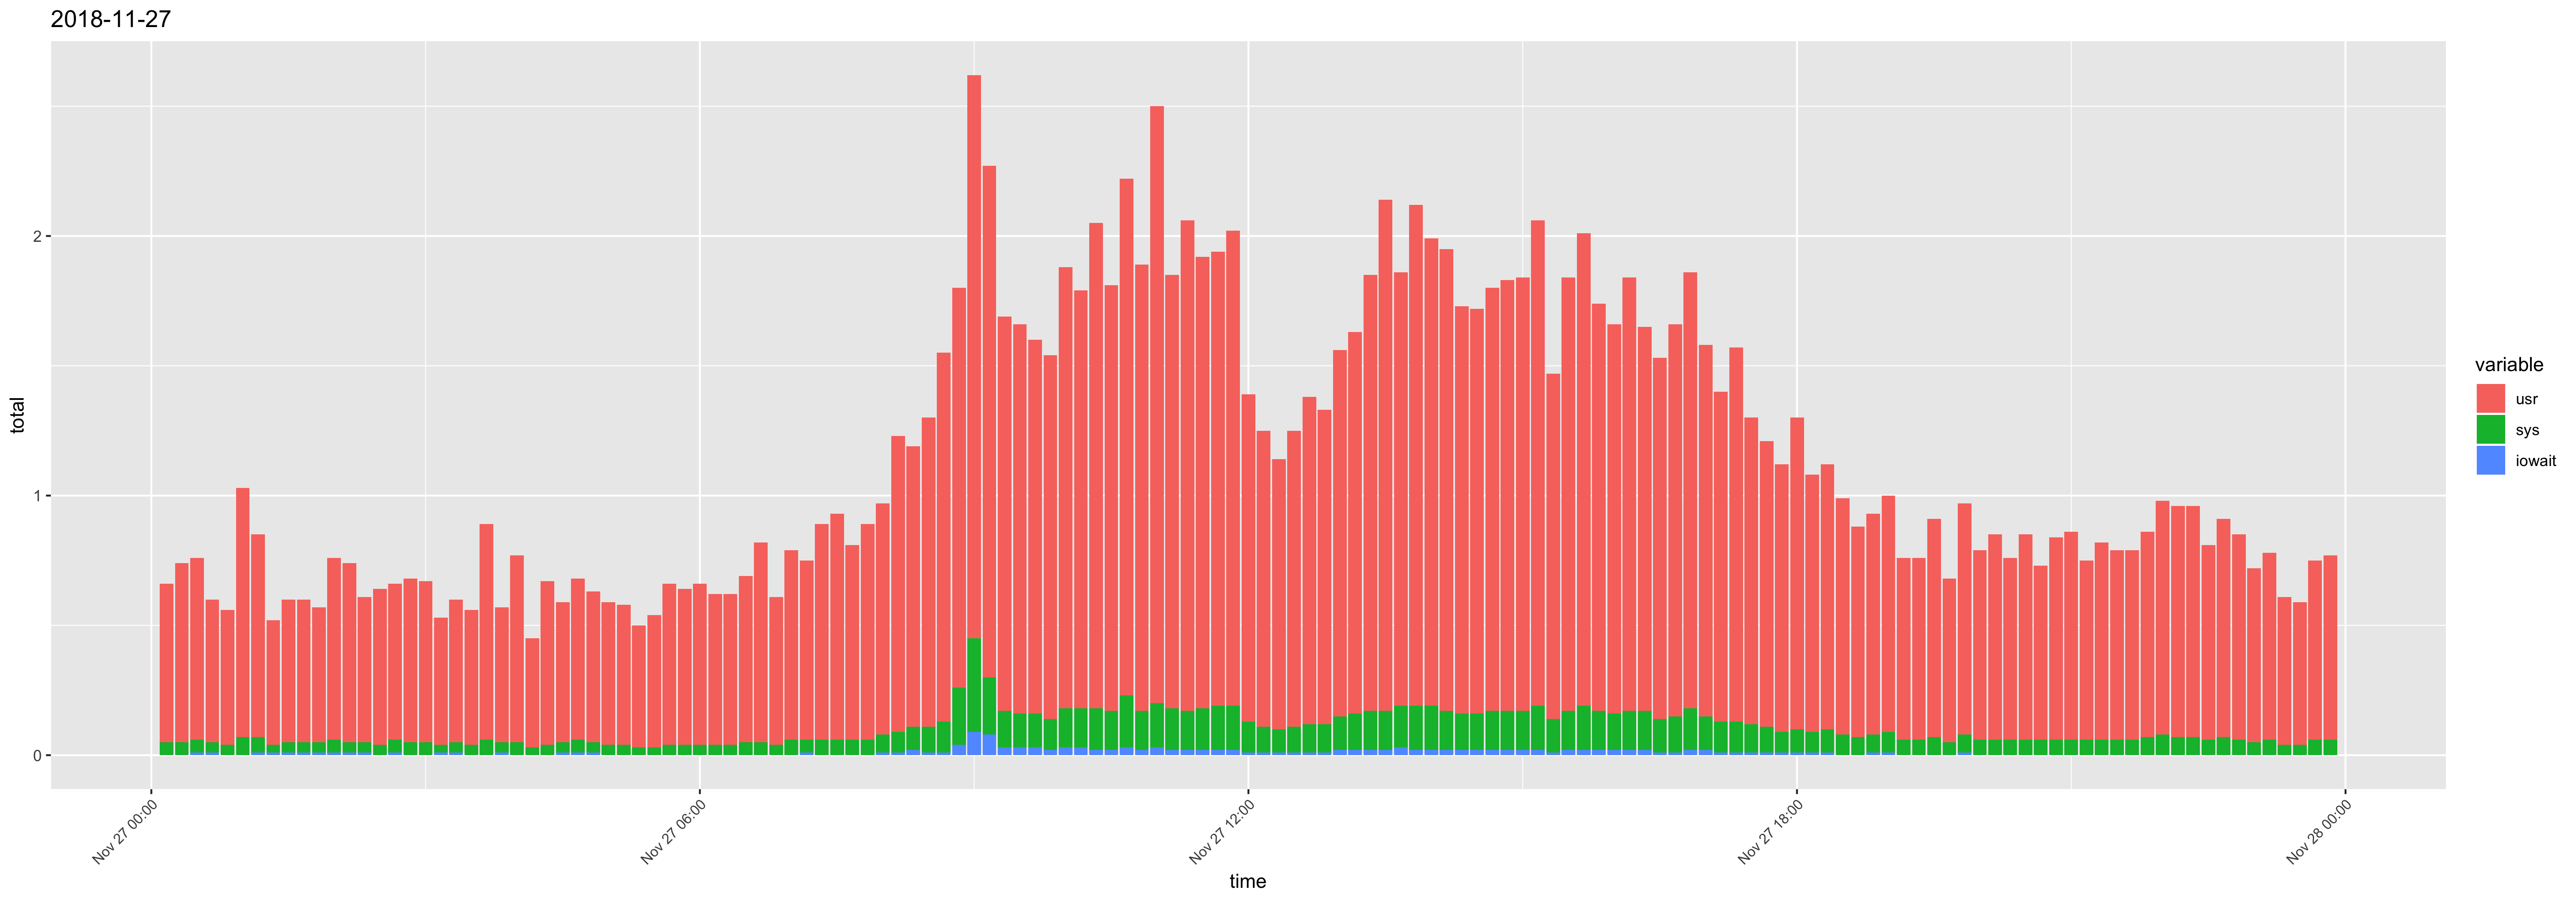

The table this chart was drawn from, first rows:
time, ampm, usr, sys, iowait, timestamp, total
12:10:01, AM, 0.61, 0.05, 0, 2018-11-27 12:10:01 AM, 0.66
12:20:01, AM, 0.69, 0.05, 0, 2018-11-27 12:20:01 AM, 0.74
12:30:01, AM, 0.7, 0.05, 0.01, 2018-11-27 12:30:01 AM, 0.76
12:40:01, AM, 0.55, 0.04, 0.01, 2018-11-27 12:40:01 AM, 0.6
12:50:01, AM, 0.52, 0.04, 0, 2018-11-27 12:50:01 AM, 0.56
01:00:01, AM, 0.96, 0.07, 0, 2018-11-27 01:00:01 AM, 1.03
01:10:01, AM, 0.78, 0.06, 0.01, 2018-11-27 01:10:01 AM, 0.85
01:20:01, AM, 0.48, 0.03, 0.01, 2018-11-27 01:20:01 AM, 0.52
01:30:01, AM, 0.55, 0.04, 0.01, 2018-11-27 01:30:01 AM, 0.6
01:40:01, AM, 0.55, 0.04, 0.01, 2018-11-27 01:40:01 AM, 0.6
01:50:01, AM, 0.52, 0.04, 0.01, 2018-11-27 01:50:01 AM, 0.57
02:00:01, AM, 0.7, 0.05, 0.01, 2018-11-27 02:00:01 AM, 0.76
02:10:01, AM, 0.69, 0.04, 0.01, 2018-11-27 02:10:01 AM, 0.74
02:20:01, AM, 0.56, 0.04, 0.01, 2018-11-27 02:20:01 AM, 0.61
02:30:01, AM, 0.6, 0.04, 0, 2018-11-27 02:30:01 AM, 0.64
02:40:01, AM, 0.6, 0.05, 0.01, 2018-11-27 02:40:01 AM, 0.66
02:50:01, AM, 0.63, 0.05, 0, 2018-11-27 02:50:01 AM, 0.68
03:00:02, AM, 0.62, 0.05, 0, 2018-11-27 03:00:02 AM, 0.67
03:10:01, AM, 0.49, 0.03, 0.01, 2018-11-27 03:10:01 AM, 0.53
03:20:01, AM, 0.55, 0.04, 0.01, 2018-11-27 03:20:01 AM, 0.6
03:30:01, AM, 0.52, 0.04, 0, 2018-11-27 03:30:01 AM, 0.56
03:40:01, AM, 0.83, 0.06, 0, 2018-11-27 03:40:01 AM, 0.89
03:50:01, AM, 0.52, 0.04, 0.01, 2018-11-27 03:50:01 AM, 0.57
04:00:01, AM, 0.72, 0.05, 0, 2018-11-27 04:00:01 AM, 0.77
04:10:01, AM, 0.42, 0.03, 0, 2018-11-27 04:10:01 AM, 0.45
04:20:01, AM, 0.63, 0.04, 0, 2018-11-27 04:20:01 AM, 0.67
04:30:01, AM, 0.54, 0.04, 0.01, 2018-11-27 04:30:01 AM, 0.59
04:40:01, AM, 0.62, 0.05, 0.01, 2018-11-27 04:40:01 AM, 0.68
04:50:01, AM, 0.58, 0.04, 0.01, 2018-11-27 04:50:01 AM, 0.63
05:00:01, AM, 0.55, 0.04, 0, 2018-11-27 05:00:01 AM, 0.59
05:10:01, AM, 0.54, 0.04, 0, 2018-11-27 05:10:01 AM, 0.58
05:20:01, AM, 0.47, 0.03, 0, 2018-11-27 05:20:01 AM, 0.5
05:30:01, AM, 0.51, 0.03, 0, 2018-11-27 05:30:01 AM, 0.54
05:40:01, AM, 0.62, 0.04, 0, 2018-11-27 05:40:01 AM, 0.66
05:50:01, AM, 0.6, 0.04, 0, 2018-11-27 05:50:01 AM, 0.64
06:00:01, AM, 0.62, 0.04, 0, 2018-11-27 06:00:01 AM, 0.66
06:10:01, AM, 0.58, 0.04, 0, 2018-11-27 06:10:01 AM, 0.62
06:20:01, AM, 0.58, 0.04, 0, 2018-11-27 06:20:01 AM, 0.62
06:30:01, AM, 0.64, 0.05, 0, 2018-11-27 06:30:01 AM, 0.69
06:40:01, AM, 0.77, 0.05, 0, 2018-11-27 06:40:01 AM, 0.82
06:50:01, AM, 0.57, 0.04, 0, 2018-11-27 06:50:01 AM, 0.61
07:00:01, AM, 0.73, 0.06, 0, 2018-11-27 07:00:01 AM, 0.79
07:10:01, AM, 0.69, 0.05, 0.01, 2018-11-27 07:10:01 AM, 0.75
07:20:01, AM, 0.83, 0.06, 0, 2018-11-27 07:20:01 AM, 0.89
07:30:01, AM, 0.87, 0.06, 0, 2018-11-27 07:30:01 AM, 0.93
07:40:01, AM, 0.75, 0.06, 0, 2018-11-27 07:40:01 AM, 0.81
07:50:01, AM, 0.83, 0.06, 0, 2018-11-27 07:50:01 AM, 0.89
08:00:01, AM, 0.89, 0.07, 0.01, 2018-11-27 08:00:01 AM, 0.97
08:10:01, AM, 1.14, 0.08, 0.01, 2018-11-27 08:10:01 AM, 1.23
08:20:01, AM, 1.08, 0.09, 0.02, 2018-11-27 08:20:01 AM, 1.19
08:30:01, AM, 1.19, 0.1, 0.01, 2018-11-27 08:30:01 AM, 1.3
08:40:01, AM, 1.42, 0.12, 0.01, 2018-11-27 08:40:01 AM, 1.55
08:50:02, AM, 1.54, 0.22, 0.04, 2018-11-27 08:50:02 AM, 1.8
09:00:01, AM, 2.17, 0.36, 0.09, 2018-11-27 09:00:01 AM, 2.62
09:10:01, AM, 1.97, 0.22, 0.08, 2018-11-27 09:10:01 AM, 2.27
09:20:01, AM, 1.52, 0.14, 0.03, 2018-11-27 09:20:01 AM, 1.69
09:30:01, AM, 1.5, 0.13, 0.03, 2018-11-27 09:30:01 AM, 1.66
09:40:01, AM, 1.44, 0.13, 0.03, 2018-11-27 09:40:01 AM, 1.6
09:50:01, AM, 1.4, 0.12, 0.02, 2018-11-27 09:50:01 AM, 1.54
10:00:01, AM, 1.7, 0.15, 0.03, 2018-11-27 10:00:01 AM, 1.88
... 83 more rows
